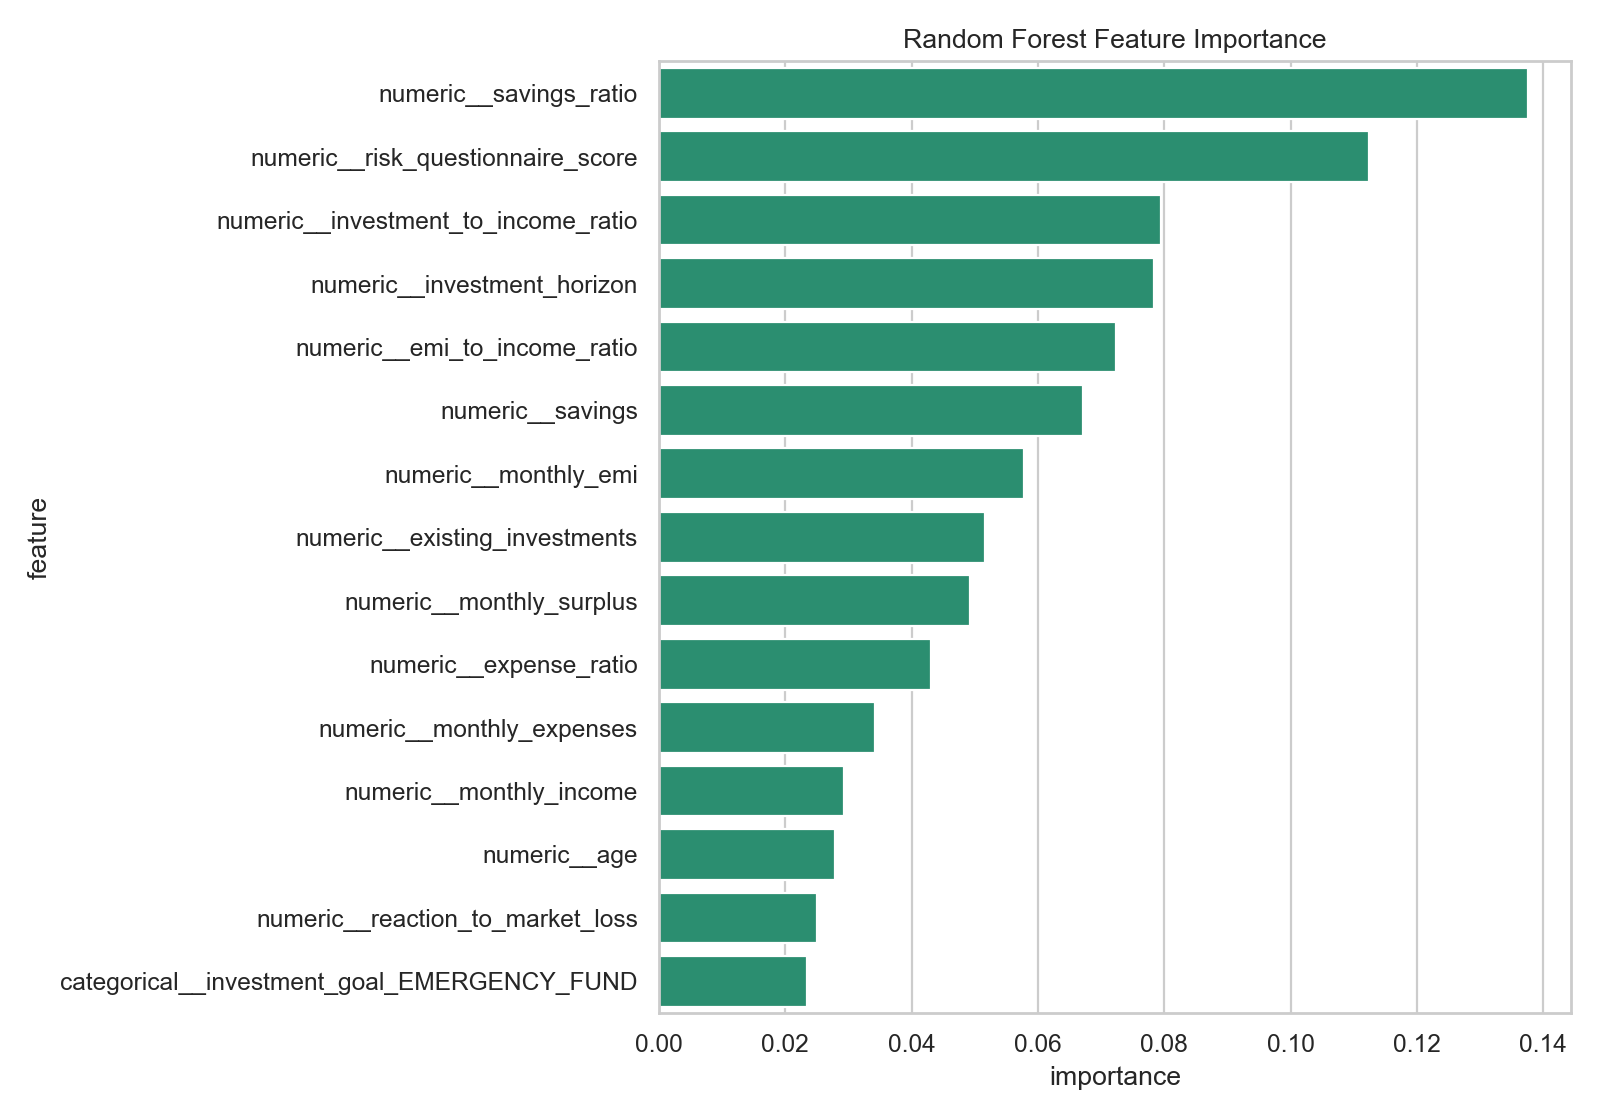

Data behind this chart, as committed beside it:
feature, importance
numeric__savings_ratio, 0.1375
numeric__risk_questionnaire_score, 0.1123
numeric__investment_to_income_ratio, 0.07954
numeric__investment_horizon, 0.07836
numeric__emi_to_income_ratio, 0.07234
numeric__savings, 0.06707
numeric__monthly_emi, 0.05777
numeric__existing_investments, 0.05161
numeric__monthly_surplus, 0.04926
numeric__expense_ratio, 0.04301
numeric__monthly_expenses, 0.03423
numeric__monthly_income, 0.02925
numeric__age, 0.0278
numeric__reaction_to_market_loss, 0.02498
categorical__investment_goal_EMERGENCY_F…, 0.02348
categorical__investment_goal_WEALTH_CREA…, 0.02181
numeric__investment_experience, 0.019
categorical__liquidity_preference_HIGH, 0.01288
categorical__investment_goal_SHORT_TERM_…, 0.01102
categorical__investment_frequency_MONTHL…, 0.009037
categorical__liquidity_preference_LOW, 0.008969
categorical__investment_frequency_RARELY, 0.00811
categorical__investment_goal_RETIREMENT, 0.007325
categorical__liquidity_preference_MEDIUM, 0.005624
categorical__investment_frequency_LUMP_S…, 0.003023
categorical__investment_goal_TAX_SAVING, 0.00255
categorical__investment_frequency_QUARTE…, 0.002071
